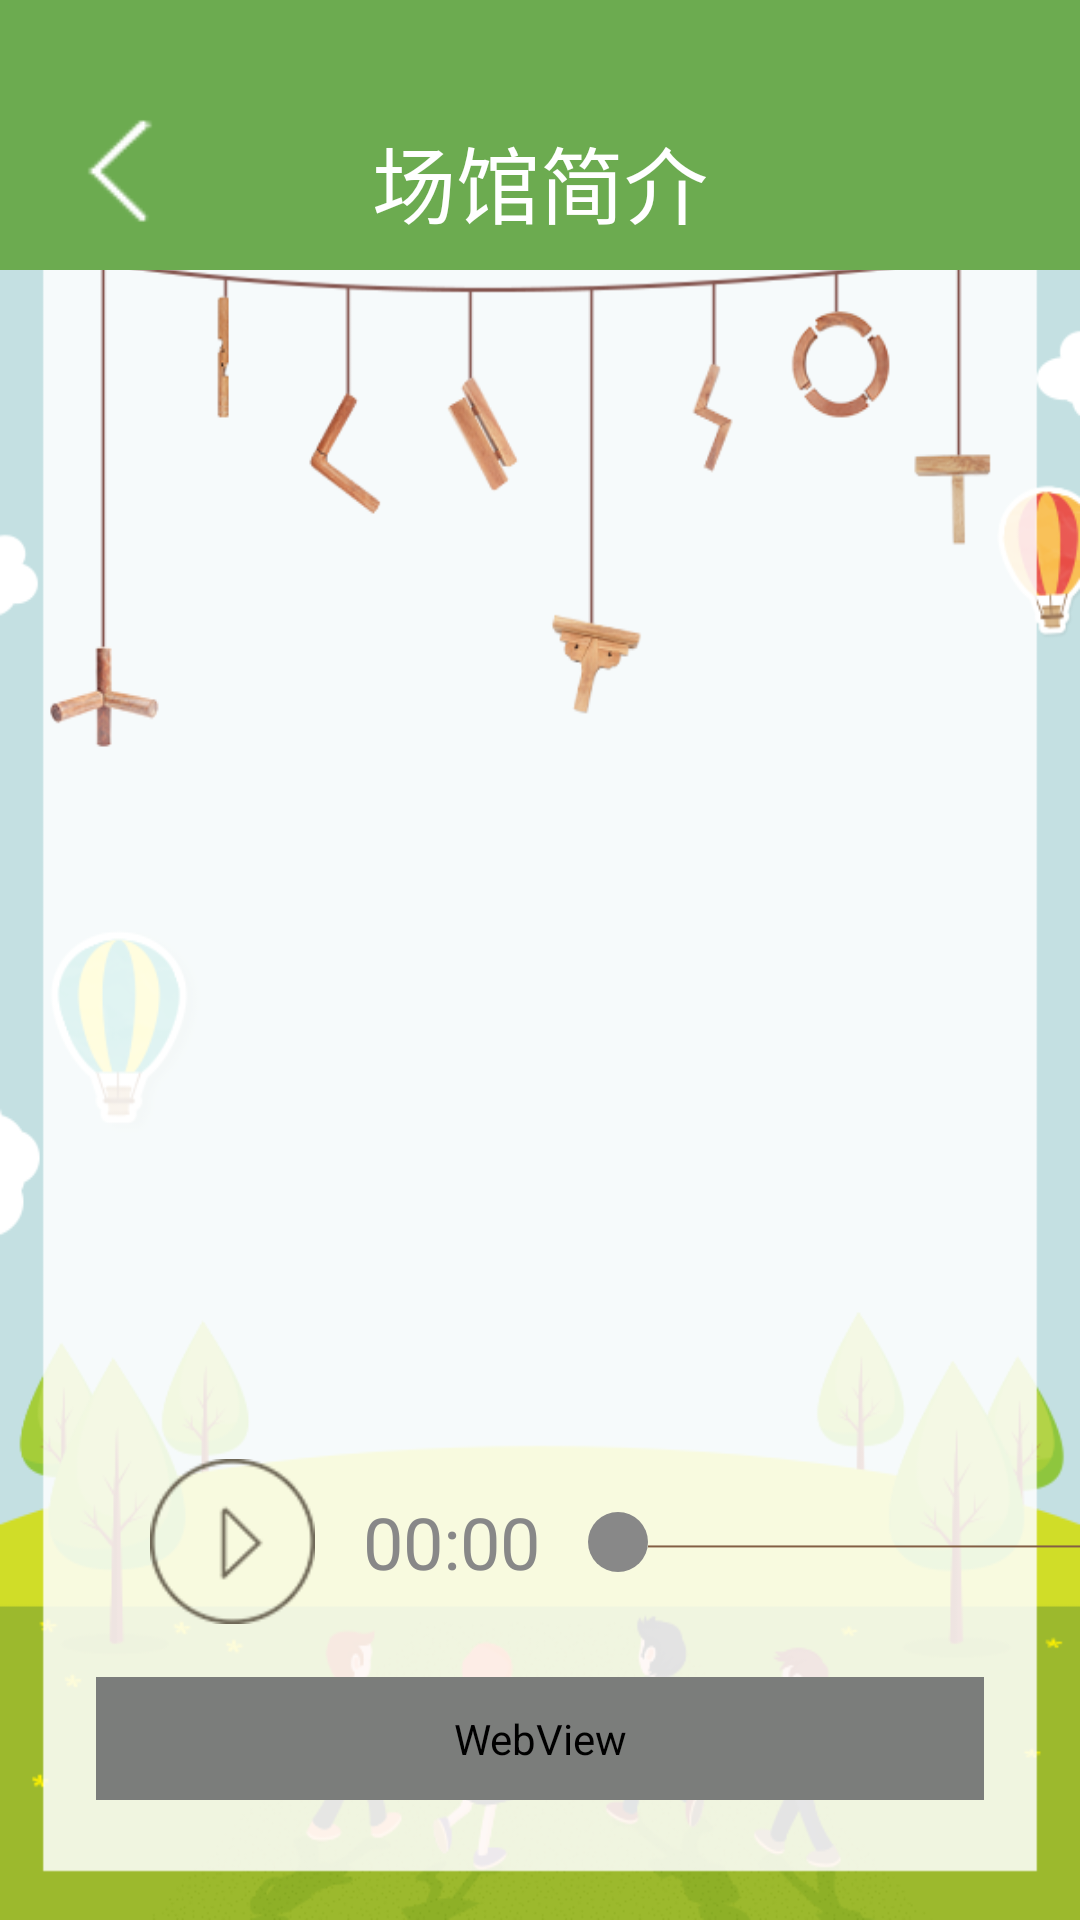

The Android layout XML behind this screen, and the referenced resources:
<!-- AndroidManifest.xml: application theme Theme.AppCompat.Light.NoActionBar -->
<!-- res/layout/activity_play.xml -->
<?xml version="1.0" encoding="utf-8"?>
<LinearLayout xmlns:android="http://schemas.android.com/apk/res/android"
    xmlns:tools="http://schemas.android.com/tools"
    android:id="@+id/activity_play"
    android:layout_width="match_parent"
    android:layout_height="match_parent"
    android:orientation="vertical"
    android:background="@mipmap/dao_bg_two"
    tools:context="com.example.lenovo.hd_beijing_meseum.view.play.Play">
    <include layout="@layout/toptilte"
        android:id="@+id/include" />

    <ViewFlipper
        android:id="@+id/flipper"
        android:layout_width="match_parent"
        android:layout_height="250dp"
        android:layout_marginBottom="24px"
        android:layout_below="@+id/include"
        android:layout_alignParentLeft="true"
        android:layout_alignParentStart="true"
        android:layout_marginTop="120dp"
        android:flipInterval="2000">

    </ViewFlipper>

    <include layout="@layout/controller"
        android:layout_height="60dp"
        android:layout_width="match_parent"
        android:layout_marginTop="16dp"
        />

    <WebView
        android:id="@+id/webview_ListGuide_detail_item"
        android:layout_width="match_parent"
        android:layout_height="match_parent"
        android:layout_marginLeft="32dp"
        android:layout_marginRight="32dp"
        android:layout_marginTop="15dp"
        android:layout_marginBottom="40dp"
        android:layerType="software"
        ></WebView>
</LinearLayout>
<!-- res/layout/toptilte.xml (included above) -->
<?xml version="1.0" encoding="utf-8"?>
<RelativeLayout xmlns:android="http://schemas.android.com/apk/res/android"
    android:layout_width="match_parent"
    android:layout_height="90dp"
    android:background="#6CAB50"
    >
<ImageView
    android:id="@+id/toback"
    android:layout_width="50dp"
    android:layout_height="50dp"
    android:layout_marginLeft="15dp"
    android:background="@null"
    android:layout_marginRight="20dp"
    android:layout_marginTop="32dp"
    android:src="@mipmap/dao_back"/>
    <TextView
        android:id="@+id/title"
        android:layout_width="match_parent"
        android:layout_height="wrap_content"
        android:textSize="28sp"
        android:layout_marginTop="40dp"
        android:textColor="#fff"
        android:marqueeRepeatLimit="marquee_forever"
        android:ellipsize="marquee"
        android:singleLine="true"
        android:paddingLeft="60dp"
        android:paddingRight="60dp"
        android:layout_centerHorizontal="true"
        android:text="场馆简介"
        android:gravity="center"
        />

    

</RelativeLayout>
<!-- res/layout/controller.xml (included above) -->
<?xml version="1.0" encoding="utf-8"?>
<LinearLayout
    xmlns:android="http://schemas.android.com/apk/res/android"
    android:layout_width="fill_parent"
    android:layout_height="60dp"
   android:layout_marginTop="140dp"
    android:gravity="center_vertical"
    android:orientation="horizontal"
    android:layout_marginLeft="40dp"
    android:layout_marginRight="40dp"

    >
    
    <ImageView
        android:id="@+id/toggle"
        android:layout_width="55dp"
        android:layout_height="55dp"
        android:layout_marginLeft="50dp"
        android:scaleType="fitCenter"
        android:src="@mipmap/dao_play"/>

    <TextView
        android:id="@+id/play_time"
        android:layout_width="wrap_content"
        android:layout_height="wrap_content"
        android:layout_centerVertical="true"
        android:layout_marginLeft="16dp"
        android:textColor="#888888"
        android:text="00:00"
        android:textSize="24sp"/>

    <SeekBar
        android:id="@+id/seekbar"
        android:layout_width="270dp"
        android:layout_height="wrap_content"
        android:indeterminate="false"
        android:progressDrawable="@drawable/seek_bar_progress_drawable"
        android:secondaryProgressTint="@color/secondaryText"
        android:thumb="@drawable/seek_bar_thumb"
        android:thumbOffset="0dp"/>

    <TextView
        android:id="@+id/total_time"
        android:layout_width="wrap_content"
        android:layout_height="wrap_content"
        android:textColor="#888888"
        android:layout_marginRight="20dp"
        android:text="3:00"
        android:textSize="24sp"/>

</LinearLayout>
<!-- resources referenced by this layout -->
<resources>
  <color name="secondaryText">#975a02</color>
  <!-- drawable seek_bar_progress_drawable (drawable) -->
  <?xml version="1.0" encoding="utf-8"?>
  <layer-list
      xmlns:android="http://schemas.android.com/apk/res/android">
      <item
          android:id="@android:id/background"
  
          android:drawable="@mipmap/progress_drawable_progress"/>
      <item android:id="@android:id/progress"
         >
          <scale
  
              android:drawable="@mipmap/progress_drawable_progress"
              android:scaleWidth="100%"/>
      </item>
  </layer-list>
  <!-- drawable seek_bar_thumb (drawable) -->
  <?xml version="1.0" encoding="utf-8"?>
  <shape xmlns:android="http://schemas.android.com/apk/res/android"
         android:shape="oval">
  
      <solid android:color="#888888"/>
  
      <corners android:radius="6dp"/>
  
      <size android:width="20dp"
            android:height="20dp"/>
  </shape>
  <!-- mipmap dao_back: png bitmap (mipmap-mdpi, 15363 bytes) -->
  <!-- mipmap dao_bg_two: png bitmap (mipmap-mdpi, 93356 bytes) -->
  <!-- mipmap dao_play: png bitmap (mipmap-mdpi, 16525 bytes) -->
</resources>
